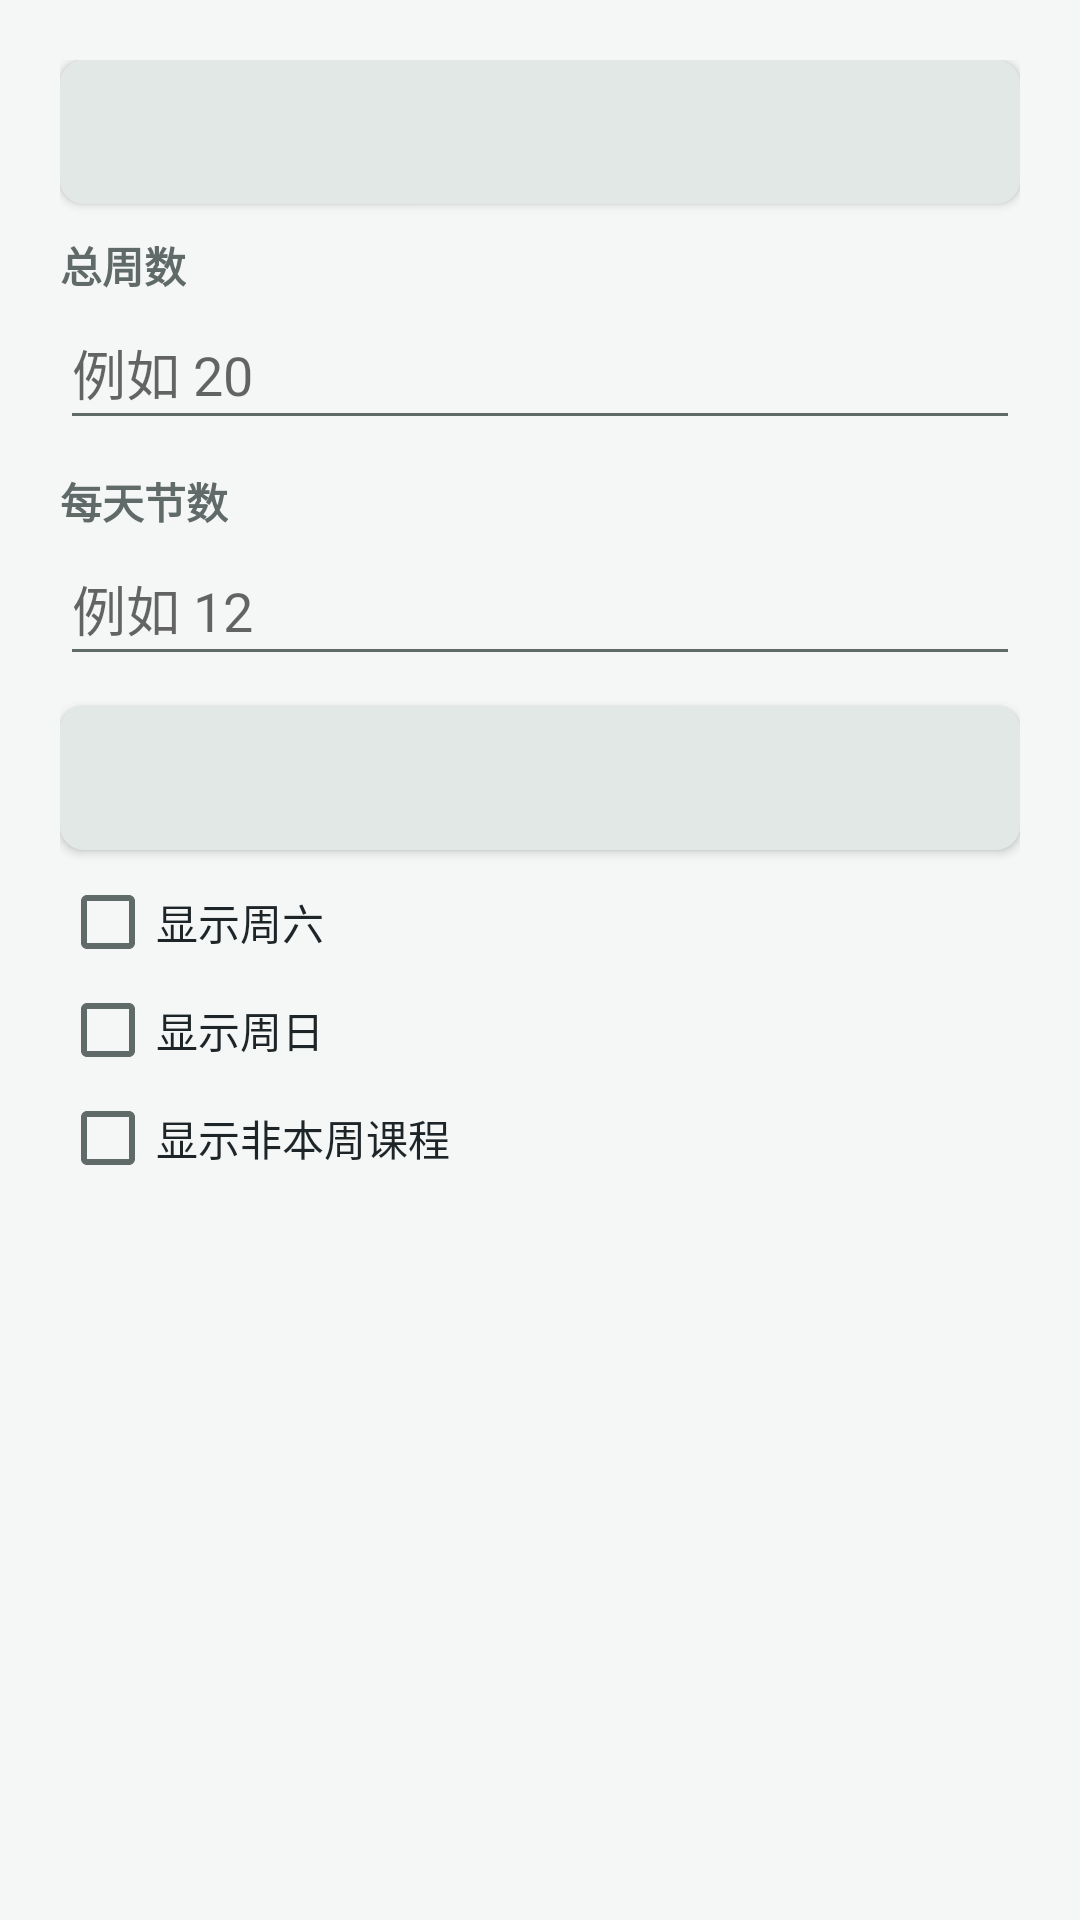

Write the Android layout XML for this screen, with the resource values it uses.
<!-- AndroidManifest.xml: application theme AppTheme -->
<!-- res/layout/dialog_timetable_settings.xml -->
<?xml version="1.0" encoding="utf-8"?>
<ScrollView xmlns:android="http://schemas.android.com/apk/res/android"
    android:layout_width="match_parent"
    android:layout_height="wrap_content">

    <LinearLayout
        android:layout_width="match_parent"
        android:layout_height="wrap_content"
        android:orientation="vertical"
        android:padding="20dp">

        <Button
            android:id="@+id/button_term_start"
            android:layout_width="match_parent"
            android:layout_height="48dp"
            android:background="@drawable/button_secondary"
            android:gravity="center"
            android:textAllCaps="false"
            android:textColor="@color/buttonSecondaryText" />

        <TextView
            android:layout_width="wrap_content"
            android:layout_height="wrap_content"
            android:layout_marginTop="10dp"
            android:text="总周数"
            android:textColor="@color/textSecondary"
            android:textStyle="bold" />

        <EditText
            android:id="@+id/input_max_week"
            android:layout_width="match_parent"
            android:layout_height="48dp"
            android:hint="例如 20"
            android:inputType="number"
            android:maxLength="2"
            android:singleLine="true" />

        <TextView
            android:layout_width="wrap_content"
            android:layout_height="wrap_content"
            android:layout_marginTop="10dp"
            android:text="每天节数"
            android:textColor="@color/textSecondary"
            android:textStyle="bold" />

        <EditText
            android:id="@+id/input_daily_nodes"
            android:layout_width="match_parent"
            android:layout_height="48dp"
            android:hint="例如 12"
            android:inputType="number"
            android:maxLength="2"
            android:singleLine="true" />

        <Button
            android:id="@+id/button_time_table"
            android:layout_width="match_parent"
            android:layout_height="48dp"
            android:layout_marginTop="10dp"
            android:background="@drawable/button_secondary"
            android:gravity="center"
            android:textAllCaps="false"
            android:textColor="@color/buttonSecondaryText" />

        <CheckBox
            android:id="@+id/check_show_sat"
            android:layout_width="match_parent"
            android:layout_height="wrap_content"
            android:layout_marginTop="8dp"
            android:text="显示周六"
            android:textColor="@color/textPrimary" />

        <CheckBox
            android:id="@+id/check_show_sun"
            android:layout_width="match_parent"
            android:layout_height="wrap_content"
            android:layout_marginTop="4dp"
            android:text="显示周日"
            android:textColor="@color/textPrimary" />

        <CheckBox
            android:id="@+id/check_show_other_week"
            android:layout_width="match_parent"
            android:layout_height="wrap_content"
            android:layout_marginTop="4dp"
            android:text="显示非本周课程"
            android:textColor="@color/textPrimary" />

        <TextView
            android:id="@+id/timetable_settings_error"
            android:layout_width="match_parent"
            android:layout_height="wrap_content"
            android:layout_marginTop="10dp"
            android:textColor="@color/statusMissedText"
            android:textSize="14sp" />
    </LinearLayout>
</ScrollView>
<!-- resources referenced by this layout -->
<resources>
  <color name="buttonSecondaryText">#2b3230</color>
  <color name="statusMissedText">#9b3524</color>
  <color name="textPrimary">#1d2528</color>
  <color name="textSecondary">#606a68</color>
  <!-- drawable button_secondary (drawable) -->
  <shape xmlns:android="http://schemas.android.com/apk/res/android">
      <solid android:color="@color/buttonSecondaryBackground" />
      <corners android:radius="8dp" />
  </shape>
  <style name="AppTheme" parent="android:Theme.DeviceDefault.Light.NoActionBar">
          <item name="android:colorPrimary">@color/primary</item>
          <item name="android:colorPrimaryDark">@color/primaryDark</item>
          <item name="android:colorAccent">@color/accent</item>
          <item name="android:statusBarColor">@color/primaryDark</item>
          <item name="android:windowBackground">@color/background</item>
          <item name="android:textColorPrimary">@color/textPrimary</item>
          <item name="android:textColorSecondary">@color/textSecondary</item>
      </style>
  <color name="buttonSecondaryBackground">#e2e8e5</color>
  <color name="primary">#2a5d4f</color>
  <color name="primaryDark">#21453a</color>
  <color name="accent">#c65d45</color>
  <color name="background">#f4f7f5</color>
</resources>
